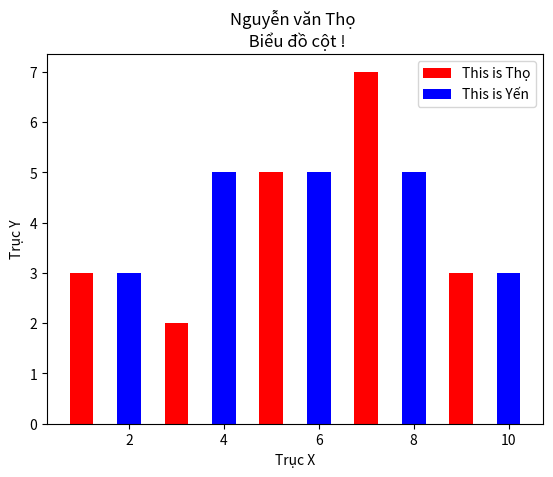

This chart was generated by the following Python code:
import matplotlib.pyplot as pyplot
x1value=[1,3,5,7,9]
y1value=[3,2,5,7,3]
pyplot.bar(x1value,y1value,width=0.5,label="This is Thọ",color="red")

x2value=[2,4,6,8,10]
y2value=[3,5,5,5,3]
pyplot.bar(x2value,y2value,width=0.5,label="This is Yến",color="blue")

pyplot.xlabel("Trục X")
pyplot.ylabel("Trục Y")
pyplot.title("Nguyễn văn Thọ \n Biểu đồ cột !")
pyplot.legend()
pyplot.show()

